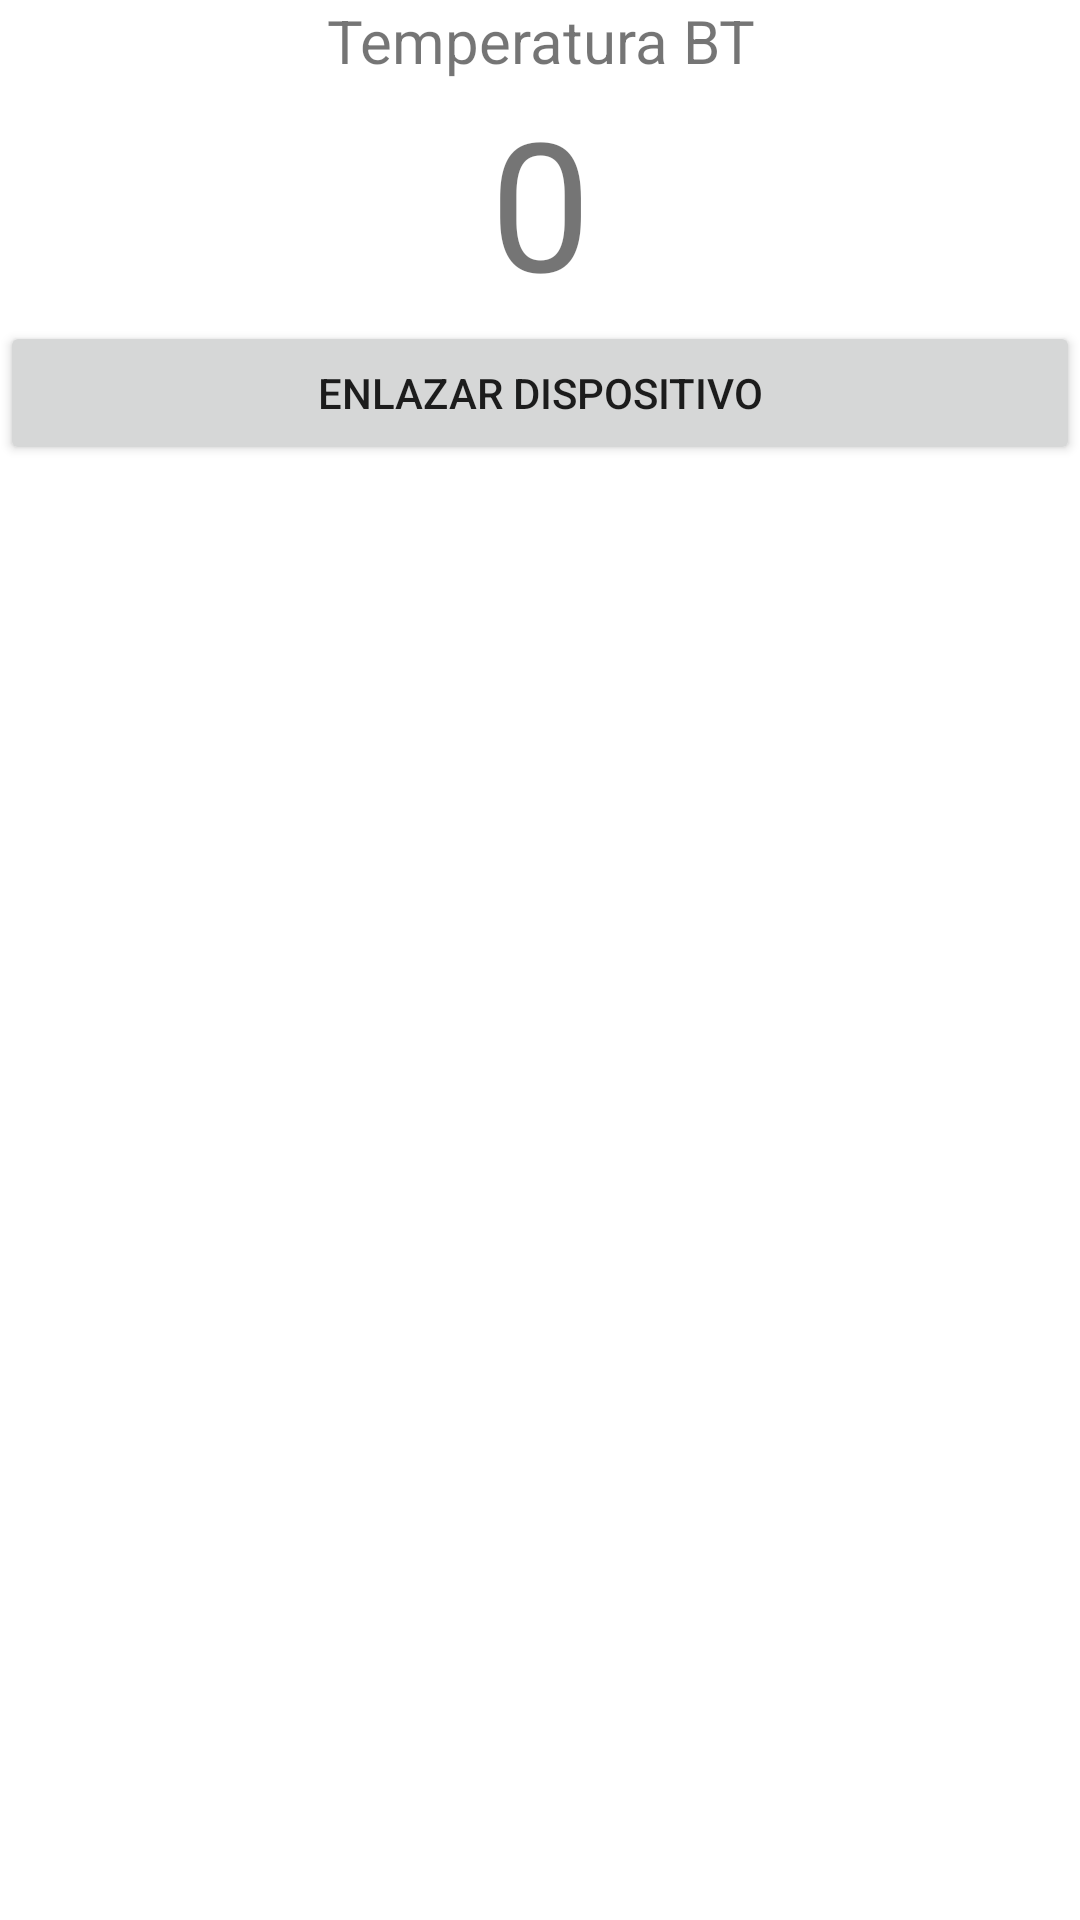

This screen was rendered from an Android layout file. Write that file and the resources it references.
<!-- AndroidManifest.xml: application theme Theme.ArduinoBT -->
<!-- res/layout/activity_main.xml -->
<?xml version="1.0" encoding="utf-8"?>
<LinearLayout xmlns:android="http://schemas.android.com/apk/res/android"
    xmlns:app="http://schemas.android.com/apk/res-auto"
    xmlns:tools="http://schemas.android.com/tools"
    android:layout_width="match_parent"
    android:layout_height="match_parent"
    android:layout_margin="20dp"
    android:orientation="vertical"
    tools:context=".MainActivity">

    <TextView
        android:layout_width="match_parent"
        android:layout_height="wrap_content"
        android:text="Temperatura BT"
        android:gravity="center_horizontal"
        android:textSize="20dp"
        />
    <TextView
        android:id="@+id/txv_temperatura"
        android:layout_width="match_parent"
        android:layout_height="wrap_content"
        android:textSize="60dp"
        android:text="0"
        android:gravity="center_horizontal"
        ></TextView>
    <Button
        android:id="@+id/btn_dispositivos"
        android:layout_width="match_parent"
        android:layout_height="wrap_content"
        android:text="Enlazar dispositivo"></Button>
    <TextView
        android:id="@+id/txv_status"
        android:layout_width="match_parent"
        android:layout_height="wrap_content"></TextView>

</LinearLayout>
<!-- resources referenced by this layout -->
<resources>
  <style name="Theme.ArduinoBT" parent="Theme.MaterialComponents.DayNight.DarkActionBar">
          
          <item name="colorPrimary">@color/purple_500</item>
          <item name="colorPrimaryVariant">@color/purple_700</item>
          <item name="colorOnPrimary">@color/white</item>
          
          <item name="colorSecondary">@color/teal_200</item>
          <item name="colorSecondaryVariant">@color/teal_700</item>
          <item name="colorOnSecondary">@color/black</item>
          
          <item name="android:statusBarColor">?attr/colorPrimaryVariant</item>
          
      </style>
  <!-- not gathered from this repository: default colours our renderer supplied (Android Studio template values) -->
  <color name="purple_500">#FF6200EE</color>
  <color name="purple_700">#FF3700B3</color>
  <color name="teal_200">#FF03DAC5</color>
  <color name="teal_700">#FF018786</color>
  <color name="black">#FF000000</color>
  <color name="white">#FFFFFFFF</color>
</resources>
